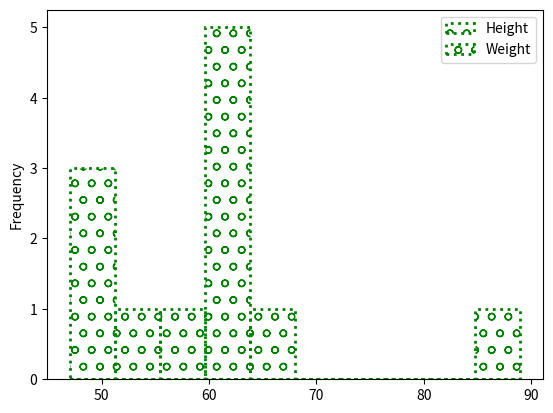

The matplotlib source for this figure:
import pandas as pd
import matplotlib.pyplot as plt
data = {'Name':['Arnav', 'Sheela', 'Azhar','Bincy','Yash','Nazar'], 
'Height' : [60,61,63,65,61,60], 
'Weight' : [47,89,52,58,50,47]}
df=pd.DataFrame(data)
df.plot(kind='hist',edgecolor='Green',linewidth=2,linestyle=':',fill=False,hatch='o')
plt.show()